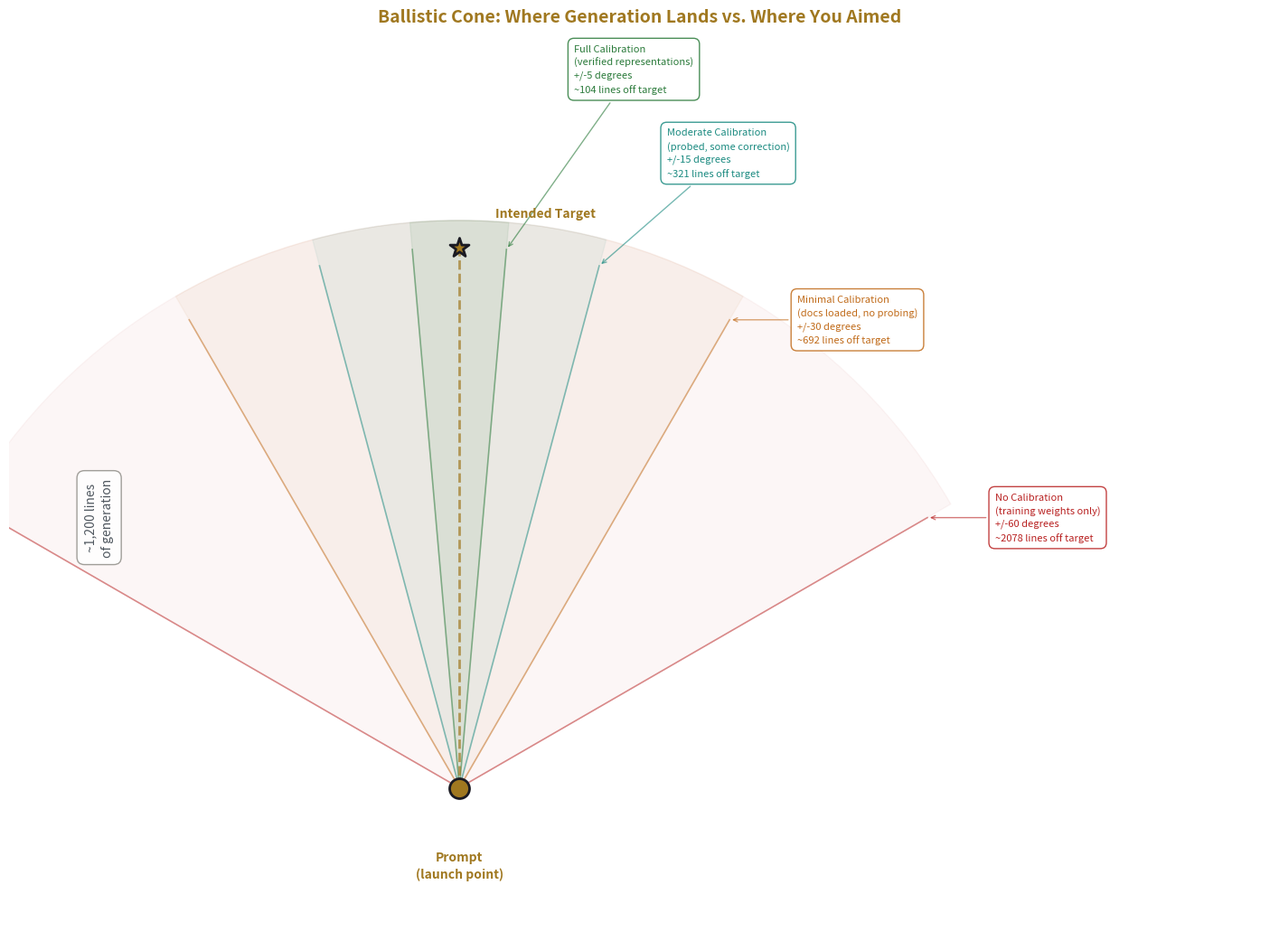

Here is the Python script that generated this plot: (Note: this script raises an exception after producing the figure.)
#!/usr/bin/env python3
"""
HOWL LLM-3 Diagrams — Riding the Rocket: Why LLM Generation Is Ballistic, Not Steerable
8 figures covering ballistic generation model, speed constraints, comprehension costs,
and the honest productivity multiplier.
Output: PNG files to ../figures/
"""

import matplotlib
matplotlib.use('Agg')
import matplotlib.pyplot as plt
import matplotlib.patches as mpatches
from matplotlib.patches import Wedge, FancyBboxPatch
from matplotlib.lines import Line2D
import numpy as np
import os

# ================================================================
# GLOBAL STYLE
# ================================================================


# Light mode
if True:
    # ── Global palette (Kindle / light mode) ──
    BG      = '#ffffff'
    PAN     = '#f0ede8'
    GOLD    = '#a07820'
    SILVER  = '#505860'
    CYAN    = '#1a8a80'
    MAG     = '#a03058'
    BLUE    = '#2855a0'
    GREEN   = '#2a7a3a'
    RED     = '#b82020'
    ORANGE  = '#c06a18'
    WHITE   = '#1a1a22'
    DIM     = '#908e88'
    PURPLE  = '#6040a0'
else:
    # ── Global palette (D7.2) ──
    BG      = '#0a0a12'
    PAN     = '#12121f'
    GOLD    = '#d4a843'
    SILVER  = '#a0a8b8'
    CYAN    = '#4ecdc4'
    MAG     = '#c74b7a'
    BLUE    = '#5b8def'
    GREEN   = '#6bcf7f'
    RED     = '#e05555'
    ORANGE  = '#e8944a'
    WHITE   = '#e8e8f0'
    DIM     = '#555570'
    PURPLE  = '#9b7bd4'


def setup_ax(ax, title, xlabel='', ylabel='', title_size=15):
    ax.set_facecolor(PAN)
    ax.set_title(title, color=GOLD, fontsize=title_size, fontweight='bold', pad=18)
    if xlabel:
        ax.set_xlabel(xlabel, color=SILVER, fontsize=11, labelpad=10)
    if ylabel:
        ax.set_ylabel(ylabel, color=SILVER, fontsize=11, labelpad=10)
    ax.tick_params(colors=DIM, labelsize=9, pad=6)
    for spine in ax.spines.values():
        spine.set_color(DIM)
        spine.set_linewidth(0.5)

def save(fig, filename):
    outdir = os.path.join(os.path.dirname(os.path.abspath(__file__)), '..', 'figures')
    os.makedirs(outdir, exist_ok=True)
    path = os.path.join(outdir, filename)
    fig.savefig(path, dpi=180, facecolor=BG, bbox_inches='tight', pad_inches=0.3)
    plt.close(fig)
    print("  Saved: %s" % filename)

# ================================================================
# FIG 1: BALLISTIC CONE — GENERATION LANDING ZONE
# Type: Geometric Cross-Section (Type 4)
# Shows: Top-down view of target with concentric deviation cones
#        at different calibration quality levels. At 1200-line
#        distance, even small angular errors produce large
#        positional displacement.
# ================================================================

fig, ax = plt.subplots(figsize=(18, 14), facecolor=BG)
setup_ax(ax, 'Ballistic Cone: Where Generation Lands vs. Where You Aimed', title_size=14)
ax.set_aspect('equal')
ax.axis('off')

origin_x, origin_y = 0.0, 0.0
distance = 12.0  # represents 1200 lines scaled

# Label offsets: (x_offset, y_offset) from the computed endpoint position
# Adjust these to fix overlaps
label_offset_no_cal      = (1.5, 0.0)
label_offset_minimal_cal = (1.5, 0.0)
label_offset_moderate_cal = (1.5, 2.5)
label_offset_full_cal    = (1.5, 4.0)

label_offsets = [
    label_offset_no_cal,
    label_offset_minimal_cal,
    label_offset_moderate_cal,
    label_offset_full_cal,
]

# Origin label offset
origin_label_x_off = 0.0
origin_label_y_off = -1.4

# Target label offset
target_label_x_off = 0.8
target_label_y_off = 0.6

# Distance label offset
dist_label_x = -8.0
dist_label_y_center = 6.0

# Draw cones from origin to landing zone at distance
cone_specs = [
    (60, 'No Calibration\n(training weights only)', RED, 0.04),
    (30, 'Minimal Calibration\n(docs loaded, no probing)', ORANGE, 0.05),
    (15, 'Moderate Calibration\n(probed, some correction)', CYAN, 0.06),
    (5, 'Full Calibration\n(verified representations)', GREEN, 0.08),
]

# Draw cones as wedges from origin
for angle_deg, label, color, alpha_val in cone_specs:
    wedge = Wedge(
        (origin_x, origin_y),
        distance * 1.05,
        90 - angle_deg,
        90 + angle_deg,
        facecolor=color,
        alpha=alpha_val,
        edgecolor=color,
        linewidth=1.0,
        zorder=2
    )
    ax.add_patch(wedge)

# Target line (straight up)
ax.plot([origin_x, origin_x], [origin_y, distance], color=GOLD, linewidth=2,
        linestyle='--', alpha=0.7, zorder=5)

# Arc length annotations at the landing distance
for i, (angle_deg, label, color, alpha_val) in enumerate(cone_specs):
    angle_rad = np.radians(angle_deg)
    arc_length = distance * np.tan(angle_rad)

    # Right side endpoint
    end_x = origin_x + distance * np.sin(angle_rad)
    end_y = origin_y + distance * np.cos(angle_rad)

    # Cone edge lines
    ax.plot([origin_x, end_x], [origin_y, end_y], color=color, linewidth=1.2,
            alpha=0.5, zorder=3)
    ax.plot([origin_x, -end_x], [origin_y, end_y], color=color, linewidth=1.2,
            alpha=0.5, zorder=3)

    # Label position: endpoint + offset
    x_off, y_off = label_offsets[i]
    label_x = end_x + x_off
    label_y = end_y + y_off

    arc_lines = int(arc_length * 100)  # scale to lines
    full_label = "%s\n+/-%d degrees\n~%d lines off target" % (label, angle_deg, arc_lines)

    # Arrow from label to endpoint
    ax.annotate(full_label,
                xy=(end_x, end_y),
                xytext=(label_x, label_y),
                color=color, fontsize=8, linespacing=1.5,
                ha='left', va='center',
                arrowprops=dict(arrowstyle='->', color=color, lw=1.0, alpha=0.6),
                bbox=dict(boxstyle='round,pad=0.6', facecolor=BG, edgecolor=color, alpha=0.85))

# Origin marker
ax.scatter([origin_x], [origin_y], s=250, color=GOLD, edgecolors=WHITE,
           linewidth=2, zorder=6)
ax.text(origin_x + origin_label_x_off, origin_y + origin_label_y_off,
        'Prompt\n(launch point)', ha='center', va='top',
        color=GOLD, fontsize=10, fontweight='bold', linespacing=1.4)

# Target marker
ax.scatter([origin_x], [distance], s=250, color=GOLD, edgecolors=WHITE,
           linewidth=2, zorder=6, marker='*')
ax.text(origin_x + target_label_x_off, distance + target_label_y_off,
        'Intended Target', ha='left', va='bottom',
        color=GOLD, fontsize=10, fontweight='bold')

# Distance label
ax.text(dist_label_x, dist_label_y_center, '~1,200 lines\nof generation',
        ha='center', va='center',
        color=SILVER, fontsize=10, rotation=90, linespacing=1.4,
        bbox=dict(boxstyle='round,pad=0.6', facecolor=BG, edgecolor=DIM, alpha=0.85))

ax.set_xlim(-10.0, 18.0)
ax.set_ylim(-3.0, 16.5)

save(fig, 'llm3_01_ballistic_cone.png')

# ================================================================
# FIG 2: SPEED RANGE — NO NAVIGABLE MODE
# Type: Scale/Landscape (Type 2)
# Shows: Horizontal axis from 0 to 1400 lines. Hand-coding zone
#        (0-50, navigable), dead zone (50-400, model won't
#        generate this little), ballistic zone (400-1200).
#        The navigable zone and generation zone do not overlap.
# ================================================================

fig, ax = plt.subplots(figsize=(18, 10), facecolor=BG)
setup_ax(ax, 'Speed Range: No Navigable Mode Exists', ylabel='')
ax.axis('off')

y_center = 0.5
bar_height = 0.12

# Main axis line
ax.plot([0, 1400], [y_center, y_center], color=SILVER, linewidth=2, zorder=3)

# Zones as shaded regions
# Navigable zone: 0-50
ax.barh(y_center, 50, left=0, height=bar_height, color=GREEN, alpha=0.35,
        edgecolor=GREEN, linewidth=1.5, zorder=4)
ax.text(25, y_center + 0.13, 'Navigable\nZone', ha='center', va='bottom',
        color=GREEN, fontsize=11, fontweight='bold', linespacing=1.4)
ax.text(25, y_center - 0.13, '0-50 lines\nHand-coding:\nyou make every\ndecision as you go',
        ha='center', va='top', color=GREEN, fontsize=8, linespacing=1.4,
        bbox=dict(boxstyle='round,pad=0.5', facecolor=BG, edgecolor=GREEN, alpha=0.8))

# Dead zone: 50-400
ax.barh(y_center, 350, left=50, height=bar_height, color=DIM, alpha=0.15,
        edgecolor=DIM, linewidth=1.0, zorder=4)
ax.text(225, y_center + 0.13, 'Dead Zone', ha='center', va='bottom',
        color=DIM, fontsize=11, fontweight='bold', linespacing=1.4)
ax.text(225, y_center - 0.13, '50-400 lines\nModel inflates\npast this range.\nYou cannot request\ngeneration this small.',
        ha='center', va='top', color=DIM, fontsize=8, linespacing=1.4,
        bbox=dict(boxstyle='round,pad=0.5', facecolor=BG, edgecolor=DIM, alpha=0.8))

# Ballistic zone: 400-1200
ax.barh(y_center, 800, left=400, height=bar_height, color=CYAN, alpha=0.30,
        edgecolor=CYAN, linewidth=1.5, zorder=4)
ax.text(800, y_center + 0.13, 'Ballistic Zone', ha='center', va='bottom',
        color=CYAN, fontsize=11, fontweight='bold', linespacing=1.4)
ax.text(800, y_center - 0.13, '400-1,200 lines\nLLM generation range.\nNo steering during flight.\nAll decisions made by model.',
        ha='center', va='top', color=CYAN, fontsize=8, linespacing=1.4,
        bbox=dict(boxstyle='round,pad=0.5', facecolor=BG, edgecolor=CYAN, alpha=0.8))

# Ceiling marker
ax.plot([1200, 1200], [y_center - 0.08, y_center + 0.08], color=RED, linewidth=2.5, zorder=5)
ax.text(1200, y_center + 0.22, 'Coherence\nCeiling', ha='center', va='bottom',
        color=RED, fontsize=10, fontweight='bold', linespacing=1.4)

# The gap annotation
ax.annotate('', xy=(50, y_center + 0.25), xytext=(400, y_center + 0.25),
            arrowprops=dict(arrowstyle='<->', color=ORANGE, lw=2))
ax.text(225, y_center + 0.29, 'THE GAP: No mode exists here.\nYou either navigate (0-50) or ride the rocket (400-1200).',
        ha='center', va='bottom', color=ORANGE, fontsize=9, fontweight='bold', linespacing=1.4,
        bbox=dict(boxstyle='round,pad=0.5', facecolor=BG, edgecolor=ORANGE, alpha=0.9))

# Tick marks
for pos in [0, 50, 100, 200, 400, 600, 800, 1000, 1200, 1400]:
    ax.plot([pos, pos], [y_center - 0.03, y_center + 0.03], color=SILVER, linewidth=1, zorder=3)
    ax.text(pos, y_center - 0.045, str(pos), ha='center', va='top', color=DIM, fontsize=7)

ax.text(700, y_center - 0.42, 'Output Length (lines of real code)', ha='center', va='center',
        color=SILVER, fontsize=11)

ax.set_xlim(-80, 1500)
ax.set_ylim(-0.05, 1.0)

save(fig, 'llm3_02_speed_range.png')


# ================================================================
# FIG 3: EXPANSION BIAS OVER SESSION LENGTH
# Type: Running/Convergence (Type 1)
# Shows: Actual output length vs requested output length over
#        successive prompts within a session. Actual expands
#        toward ceiling; requested stays flat.
# ================================================================

fig, ax = plt.subplots(figsize=(16, 10), facecolor=BG)
setup_ax(ax, 'Expansion Bias: Output Length Grows With Each Prompt',
         xlabel='Successive Prompts in Session',
         ylabel='Output Length (lines)')

prompts = np.arange(1, 11)

# Requested: stays roughly flat at ~200
requested = np.array([200, 200, 180, 200, 220, 200, 200, 180, 200, 200])

# Actual: starts around 400, trends toward 1200
actual = np.array([420, 480, 550, 640, 720, 810, 890, 980, 1050, 1140])

ax.plot(prompts, requested, color=GREEN, linewidth=2.5, marker='o', markersize=8,
        markeredgecolor=WHITE, markeredgewidth=1.5, label='Requested output size', zorder=5)
ax.plot(prompts, actual, color=MAG, linewidth=2.5, marker='s', markersize=8,
        markeredgecolor=WHITE, markeredgewidth=1.5, label='Actual output produced', zorder=5)

# Fill the gap
ax.fill_between(prompts, requested, actual, alpha=0.08, color=RED, zorder=2)

# Ceiling line
ax.axhline(y=1200, color=RED, linewidth=1.5, linestyle='--', alpha=0.6, zorder=3)
ax.text(10.3, 1200, 'Coherence\nCeiling', ha='left', va='center',
        color=RED, fontsize=9, fontweight='bold', linespacing=1.4)

# Floor line
ax.axhline(y=400, color=ORANGE, linewidth=1.0, linestyle=':', alpha=0.5, zorder=3)
ax.text(10.3, 400, 'Generation\nFloor', ha='left', va='center',
        color=ORANGE, fontsize=9, linespacing=1.4)

# Gap annotation
ax.annotate('Expansion gap:\nmodel produces 2-5x\nwhat was requested',
            xy=(7, (actual[6] + requested[6]) / 2.0),
            xytext=(3.5, 900),
            color=ORANGE, fontsize=10, fontweight='bold',
            arrowprops=dict(arrowstyle='->', color=ORANGE, lw=1.5),
            bbox=dict(boxstyle='round,pad=0.5', facecolor=BG, edgecolor=ORANGE, alpha=0.9),
            linespacing=1.4)

# Context growth note
ax.text(8.5, 550, 'Context grows with\neach prompt, pushing\nmodel toward longer\noutput', ha='center',
        va='center', color=SILVER, fontsize=9, linespacing=1.4,
        bbox=dict(boxstyle='round,pad=0.5', facecolor=BG, edgecolor=DIM, alpha=0.85))

ax.set_xlim(0.3, 11.5)
ax.set_ylim(0, 1400)
ax.set_xticks(prompts)

ax.legend(loc='upper left', facecolor=PAN, edgecolor=DIM, labelcolor=WHITE, fontsize=9)

save(fig, 'llm3_03_expansion_bias.png')


# ================================================================
# FIG 4: JOURNEY VS DESTINATION — UNDERSTANDING ACCUMULATION
# Type: Running/Convergence (Type 1)
# Shows: Two processes producing the same code. Hand-coding:
#        code completion and understanding rise together.
#        LLM generation: code completion jumps instantly,
#        understanding starts near zero, rises slowly through
#        examination. The gap between understanding curves is
#        the comprehension cost.
# ================================================================

fig, ax = plt.subplots(figsize=(16, 10), facecolor=BG)
setup_ax(ax, 'Journey vs. Destination: Where Understanding Comes From',
         xlabel='Time Invested',
         ylabel='Completion / Understanding (%%)')

t = np.linspace(0, 10, 200)

# Hand-coding: both rise together, roughly linearly with slight curve
hand_code = 100 * (1 - np.exp(-t / 4.0))
hand_understand = 95 * (1 - np.exp(-t / 4.2))  # slightly behind, nearly parallel

# LLM generation: code completion jumps at t=0.5, understanding lags
llm_code = np.where(t < 0.5, t * 20, np.minimum(100, 95 + t * 0.5))
llm_understand = np.where(t < 0.5, 0, 80 * (1 - np.exp(-(t - 0.5) / 5.0)))

# Hand-coding curves
ax.plot(t, hand_code, color=GREEN, linewidth=2.5, label='Hand-coded: code completion', zorder=5)
ax.plot(t, hand_understand, color=GREEN, linewidth=2.5, linestyle='--',
        label='Hand-coded: understanding', zorder=5)

# LLM curves
ax.plot(t, llm_code, color=CYAN, linewidth=2.5, label='LLM: code completion', zorder=5)
ax.plot(t, llm_understand, color=CYAN, linewidth=2.5, linestyle='--',
        label='LLM: understanding', zorder=5)

# Fill the comprehension gap for LLM
ax.fill_between(t, llm_understand, llm_code, alpha=0.06, color=RED, zorder=2)

# Annotations
# The instant jump
ax.annotate('Code appears\ninstantly',
            xy=(0.5, 95), xytext=(1.8, 105),
            color=CYAN, fontsize=9,
            arrowprops=dict(arrowstyle='->', color=CYAN, lw=1.3),
            bbox=dict(boxstyle='round,pad=0.5', facecolor=BG, edgecolor=CYAN, alpha=0.85),
            linespacing=1.4)

# The understanding gap
ax.annotate('Comprehension\ncost: the gap\nyou must close\nby examination',
            xy=(5, (llm_code[100] + llm_understand[100]) / 2.0),
            xytext=(6.5, 35),
            color=RED, fontsize=10, fontweight='bold',
            arrowprops=dict(arrowstyle='->', color=RED, lw=1.5),
            bbox=dict(boxstyle='round,pad=0.5', facecolor=BG, edgecolor=RED, alpha=0.9),
            linespacing=1.4)

# Hand-coding note
ax.text(7.5, 80, 'Hand-coding:\nunderstanding is\na free byproduct\nof the journey',
        ha='center', va='center', color=GREEN, fontsize=9, linespacing=1.4,
        bbox=dict(boxstyle='round,pad=0.5', facecolor=BG, edgecolor=GREEN, alpha=0.85))

ax.set_xlim(-0.3, 10.8)
ax.set_ylim(-5, 115)

ax.legend(loc='lower right', facecolor=PAN, edgecolor=DIM, labelcolor=WHITE, fontsize=9,
          ncol=2)

save(fig, 'llm3_04_journey_vs_destination.png')


# ================================================================
# FIG 5: SPLASH DAMAGE VS DISTANCE GAINED
# Type: Threshold/Region (Type 3)
# Shows: Scatter of task types plotted by distance gained (useful
#        output) vs comprehension cost (hours). Break-even line
#        where comprehension cost equals hand-coding time. Points
#        above are net positive, below are net negative.
# ================================================================

fig, ax = plt.subplots(figsize=(16, 10), facecolor=BG)
setup_ax(ax, 'Splash Damage vs. Distance Gained',
         xlabel='Useful Output (lines of working code)',
         ylabel='Total Cost Including Comprehension (hours)')

# Break-even line: hand-coding rate ~40 lines/hour
hand_rate = 40.0
x_range = np.linspace(50, 1200, 200)
breakeven = x_range / hand_rate

ax.plot(x_range, breakeven, color=ORANGE, linewidth=2, linestyle='--', zorder=4,
        label='Break-even: hand-coding speed')

# Task clusters
tasks = [
    # (output_lines, total_hours, label, color, marker)
    (100, 0.3, 'Boilerplate\nstruct', GREEN, 'o'),
    (150, 0.5, 'Utility\nfunction', GREEN, 'o'),
    (300, 1.5, 'Data\ntransform', GREEN, 'o'),
    (400, 3.0, 'API\nendpoint', CYAN, 's'),
    (500, 5.0, 'Module\n(known pattern)', CYAN, 's'),
    (600, 7.0, 'New routine\n(moderate)', CYAN, 's'),
    (800, 14.0, 'Complex\nmodule', MAG, 'D'),
    (1000, 22.0, 'System\nintegration', MAG, 'D'),
    (1200, 35.0, 'Multi-concern\nmodule', RED, 'D'),
    (200, 8.0, 'Security-\ncritical', RED, 'D'),
]

for out_lines, hours, label, color, marker in tasks:
    ax.scatter([out_lines], [hours], s=200, color=color, edgecolors=WHITE,
              linewidth=1.5, marker=marker, zorder=6)
    # Offset labels to avoid overlap
    x_off = 35
    y_off = 0.8
    if out_lines >= 800:
        x_off = -45
        y_off = 1.2
    if label.startswith('Security'):
        x_off = 45
        y_off = -0.5
    ax.text(out_lines + x_off, hours + y_off, label, ha='left', va='bottom',
            color=color, fontsize=8, linespacing=1.3,
            bbox=dict(boxstyle='round,pad=0.4', facecolor=BG, edgecolor=color, alpha=0.75))

# Shade regions
ax.fill_between(x_range, 0, breakeven, alpha=0.05, color=GREEN, zorder=1)
ax.fill_between(x_range, breakeven, 40, alpha=0.04, color=RED, zorder=1)

ax.text(900, 5, 'Net Positive:\ngeneration faster\nthan hand-coding', ha='center', va='center',
        color=GREEN, fontsize=10, fontweight='bold', linespacing=1.4,
        bbox=dict(boxstyle='round,pad=0.5', facecolor=BG, edgecolor=GREEN, alpha=0.85))

ax.text(350, 28, 'Net Negative:\ncomprehension cost\nexceeds hand-coding time', ha='center', va='center',
        color=RED, fontsize=10, fontweight='bold', linespacing=1.4,
        bbox=dict(boxstyle='round,pad=0.5', facecolor=BG, edgecolor=RED, alpha=0.85))

ax.set_xlim(0, 1350)
ax.set_ylim(0, 40)

ax.legend(loc='upper left', facecolor=PAN, edgecolor=DIM, labelcolor=WHITE, fontsize=9)

save(fig, 'llm3_05_splash_damage_distance.png')


# ================================================================
# FIG 6: ACCUMULATION — COHERENCE DECAY ACROSS MODULE COUNT
# Type: Running/Convergence (Type 1)
# Shows: Cross-module coherence on Y vs module count on X.
#        Hand-coded: slight gradual decline. LLM-generated:
#        steep decline as each module is a separate ballistic
#        landing. Curves diverge with scale.
# ================================================================

fig, ax = plt.subplots(figsize=(16, 10), facecolor=BG)
setup_ax(ax, 'Cross-Module Coherence: Hand-Coded vs. LLM-Generated',
         xlabel='Number of Modules in System',
         ylabel='Cross-Module Coherence (%%)')

modules = np.linspace(1, 500, 500)

# Hand-coded: slow, gentle decline — one mind maintaining consistency
hand_coherence = 95 - 12 * np.log10(modules + 1)

# LLM-generated: steeper decline — each module is independent landing
llm_coherence = 95 - 35 * np.log10(modules + 1)
llm_coherence = np.maximum(llm_coherence, 15)

ax.plot(modules, hand_coherence, color=GREEN, linewidth=2.5,
        label='Hand-coded (single engineer)', zorder=5)
ax.plot(modules, llm_coherence, color=MAG, linewidth=2.5,
        label='LLM-generated (separate sessions)', zorder=5)

# Fill the divergence
ax.fill_between(modules, llm_coherence, hand_coherence, alpha=0.06, color=RED, zorder=2)

# Landmark markers
landmarks = [
    (10, 'Tutorial\nproject', CYAN),
    (50, 'Small\nsystem', BLUE),
    (150, 'Medium\nsystem', ORANGE),
    (450, 'Production\ngame engine', GOLD),
]

for mod_count, label, color in landmarks:
    idx = int(mod_count) - 1
    hand_y = hand_coherence[idx]
    llm_y = llm_coherence[idx]

    ax.axvline(x=mod_count, color=DIM, linewidth=0.8, linestyle=':', alpha=0.4, zorder=3)

    ax.scatter([mod_count], [hand_y], s=150, color=GREEN, edgecolors=WHITE,
              linewidth=1.5, zorder=6)
    ax.scatter([mod_count], [llm_y], s=150, color=MAG, edgecolors=WHITE,
              linewidth=1.5, zorder=6)

    gap = hand_y - llm_y
    ax.text(mod_count, hand_y + 5, '%s\ngap: %.0f%%' % (label, gap),
            ha='center', va='bottom', color=color, fontsize=8, linespacing=1.3,
            bbox=dict(boxstyle='round,pad=0.4', facecolor=BG, edgecolor=color, alpha=0.8))

# Divergence annotation
ax.text(300, 55, 'Each LLM-generated module is a\nseparate ballistic landing.\nNo shared decision-making\nproduces no shared coherence.',
        ha='center', va='center', color=SILVER, fontsize=9, linespacing=1.4,
        bbox=dict(boxstyle='round,pad=0.6', facecolor=BG, edgecolor=DIM, alpha=0.9))

ax.set_xlim(-15, 530)
ax.set_ylim(10, 105)

ax.legend(loc='lower left', facecolor=PAN, edgecolor=DIM, labelcolor=WHITE, fontsize=9)

save(fig, 'llm3_06_accumulation_coherence.png')


# ================================================================
# FIG 7: DECISION FRAMEWORK — FIRE VS WALK REGIONS
# Type: Threshold/Region (Type 3)
# Shows: 2D plot with task complexity on X and constraint density
#        on Y. Four quadrants: fire (green), fire with caution
#        (yellow), evaluate (orange), walk (red). Task type
#        labels placed in each region.
# ================================================================

fig, ax = plt.subplots(figsize=(16, 12), facecolor=BG)
setup_ax(ax, 'Decision Framework: When to Fire and When to Walk',
         xlabel='Task Complexity',
         ylabel='System Constraint Density')

# Quadrant boundaries
mid_x = 5.0
mid_y = 5.0

# Shade quadrants
# Low complexity, low constraint = FIRE
ax.fill([0, mid_x, mid_x, 0], [0, 0, mid_y, mid_y],
        color=GREEN, alpha=0.08, zorder=1)

# Low complexity, high constraint = FIRE WITH CAUTION
ax.fill([0, mid_x, mid_x, 0], [mid_y, mid_y, 10, 10],
        color=ORANGE, alpha=0.06, zorder=1)

# High complexity, low constraint = EVALUATE
ax.fill([mid_x, 10, 10, mid_x], [0, 0, mid_y, mid_y],
        color=CYAN, alpha=0.06, zorder=1)

# High complexity, high constraint = WALK
ax.fill([mid_x, 10, 10, mid_x], [mid_y, mid_y, 10, 10],
        color=RED, alpha=0.06, zorder=1)

# Boundary lines
ax.axvline(x=mid_x, color=DIM, linewidth=1.5, linestyle='-', alpha=0.4, zorder=3)
ax.axhline(y=mid_y, color=DIM, linewidth=1.5, linestyle='-', alpha=0.4, zorder=3)

# Quadrant labels with large text
quad_labels = [
    (2.5, 2.5, 'FIRE', GREEN, 18),
    (2.5, 7.5, 'FIRE WITH\nCAUTION', ORANGE, 14),
    (7.5, 2.5, 'EVALUATE\nCASE BY CASE', CYAN, 13),
    (7.5, 7.5, 'WALK', RED, 18),
]

for qx, qy, qlabel, qcolor, qsize in quad_labels:
    ax.text(qx, qy, qlabel, ha='center', va='center', color=qcolor,
            fontsize=qsize, fontweight='bold', alpha=0.6, linespacing=1.4)

# Task type examples as scatter points
task_examples = [
    (1.5, 1.0, 'Boilerplate\nstruct', GREEN),
    (2.0, 2.5, 'Utility\nfunction', GREEN),
    (3.0, 1.5, 'Data\ntransform', GREEN),
    (3.5, 3.5, 'Known-pattern\nmodule', GREEN),
    (1.5, 6.5, 'Constrained\nboilerplate', ORANGE),
    (3.0, 7.5, 'Convention-heavy\nmodule', ORANGE),
    (4.0, 8.5, 'Security\nboilerplate', ORANGE),
    (6.5, 2.0, 'Novel\nalgorithm', CYAN),
    (7.5, 3.0, 'Complex\nbusiness logic', CYAN),
    (8.5, 1.5, 'Performance-\ncritical path', CYAN),
    (6.5, 6.5, 'Architectural\ncode', RED),
    (7.5, 8.0, 'Cross-module\nintegration', RED),
    (8.5, 7.5, 'Constraint-surface\ndesign', RED),
    (9.0, 9.0, 'System-wide\nrefactor', RED),
]

for tx, ty, tlabel, tcolor in task_examples:
    ax.scatter([tx], [ty], s=120, color=tcolor, edgecolors=WHITE,
              linewidth=1.5, zorder=6)
    # Offset labels
    x_off = 0.35
    y_off = 0.3
    ha_val = 'left'
    if tx > 8:
        x_off = -0.35
        ha_val = 'right'
    ax.text(tx + x_off, ty + y_off, tlabel, ha=ha_val, va='bottom',
            color=tcolor, fontsize=7, linespacing=1.3,
            bbox=dict(boxstyle='round,pad=0.35', facecolor=BG, edgecolor=tcolor, alpha=0.7))

# Axis labels at extremes
ax.text(0.3, -0.7, 'Low', ha='center', va='center', color=DIM, fontsize=9)
ax.text(9.7, -0.7, 'High', ha='center', va='center', color=DIM, fontsize=9)
ax.text(-0.8, 0.3, 'Low', ha='center', va='center', color=DIM, fontsize=9)
ax.text(-0.8, 9.7, 'High', ha='center', va='center', color=DIM, fontsize=9)

ax.set_xlim(-1.2, 10.5)
ax.set_ylim(-1.2, 10.5)
ax.set_xticks([])
ax.set_yticks([])

save(fig, 'llm3_07_decision_framework.png')


# ================================================================
# FIG 8: HONEST MULTIPLIER BY TASK CATEGORY
# Type: Comparison Bar Chart (Type 6)
# Shows: Three task categories with honest multiplier ranges.
#        Small/isolated: 2-5x. Medium/constrained: 1-2x.
#        Large/complex: 0.5-1x. Break-even at 1x marked.
#        Industry "100x" shown at absurd scale for reference.
# ================================================================

fig, ax = plt.subplots(figsize=(16, 10), facecolor=BG)
setup_ax(ax, 'The Honest Multiplier by Task Category',
         xlabel='', ylabel='Productivity Multiplier')

categories = ['Small, Isolated\nDisposable', 'Medium, Constrained\nMaintained', 'Large, Complex\nLong-lived']
x_pos = np.array([0, 1.3, 2.6])
bar_width = 0.7

# Multiplier ranges (show as bars from low to high of range)
ranges_low = [2.0, 1.0, 0.5]
ranges_high = [5.0, 2.0, 1.0]
ranges_mid = [(l + h) / 2.0 for l, h in zip(ranges_low, ranges_high)]
bar_colors = [GREEN, CYAN, RED]

for i in range(3):
    # Bar from low to high
    bar_bottom = ranges_low[i]
    bar_h = ranges_high[i] - ranges_low[i]
    ax.bar(x_pos[i], bar_h, bottom=bar_bottom, width=bar_width,
           color=bar_colors[i], alpha=0.65, edgecolor=WHITE, linewidth=1.5, zorder=4)

    # Range label on bar
    ax.text(x_pos[i], ranges_high[i] + 0.25, '%.1fx - %.1fx' % (ranges_low[i], ranges_high[i]),
            ha='center', va='bottom', color=bar_colors[i], fontsize=11, fontweight='bold')

    # Midpoint marker
    ax.scatter([x_pos[i]], [ranges_mid[i]], s=120, color=WHITE, edgecolors=bar_colors[i],
              linewidth=2, zorder=6)

# Break-even line
ax.axhline(y=1.0, color=ORANGE, linewidth=2, linestyle='--', alpha=0.7, zorder=3)
ax.text(3.2, 1.08, 'Break-even (1x)', ha='left', va='bottom',
        color=ORANGE, fontsize=10, fontweight='bold')

# Industry claim reference
ax.annotate('Industry claim:\n"100x"',
            xy=(1.3, 7.0), xytext=(2.8, 6.5),
            color=DIM, fontsize=9,
            arrowprops=dict(arrowstyle='->', color=DIM, lw=1.2),
            bbox=dict(boxstyle='round,pad=0.5', facecolor=BG, edgecolor=DIM, alpha=0.8),
            linespacing=1.4)
ax.text(1.3, 7.3, '100x would be here\n(off chart by 13x)', ha='center', va='bottom',
        color=DIM, fontsize=8, linespacing=1.3)

# Below break-even annotation
ax.text(2.6, 0.35, 'Can go negative:\ncomprehension cost\nexceeds generation\nsavings',
        ha='center', va='center', color=RED, fontsize=8, linespacing=1.3,
        bbox=dict(boxstyle='round,pad=0.5', facecolor=BG, edgecolor=RED, alpha=0.8))

# Most credible self-report
ax.axhline(y=2.0, color=GOLD, linewidth=1, linestyle=':', alpha=0.4, zorder=3)
ax.text(3.2, 2.08, 'Most credible self-report:\n"about 2x" (selective use)',
        ha='left', va='bottom', color=GOLD, fontsize=9, linespacing=1.3)

ax.set_xticks(x_pos)
ax.set_xticklabels(categories, color=SILVER, fontsize=10)
ax.set_xlim(-0.6, 4.0)
ax.set_ylim(0, 7.8)

save(fig, 'llm3_08_honest_multiplier.png')


# ================================================================
# SUMMARY
# ================================================================

print("\n=== HOWL LLM-3 Diagrams Complete ===")
filenames = [
    'llm3_01_ballistic_cone.png',
    'llm3_02_speed_range.png',
    'llm3_03_expansion_bias.png',
    'llm3_04_journey_vs_destination.png',
    'llm3_05_splash_damage_distance.png',
    'llm3_06_accumulation_coherence.png',
    'llm3_07_decision_framework.png',
    'llm3_08_honest_multiplier.png',
]
for i, f in enumerate(filenames):
    print("  Fig %d: %s" % (i + 1, f))
print("=== Done ===")
